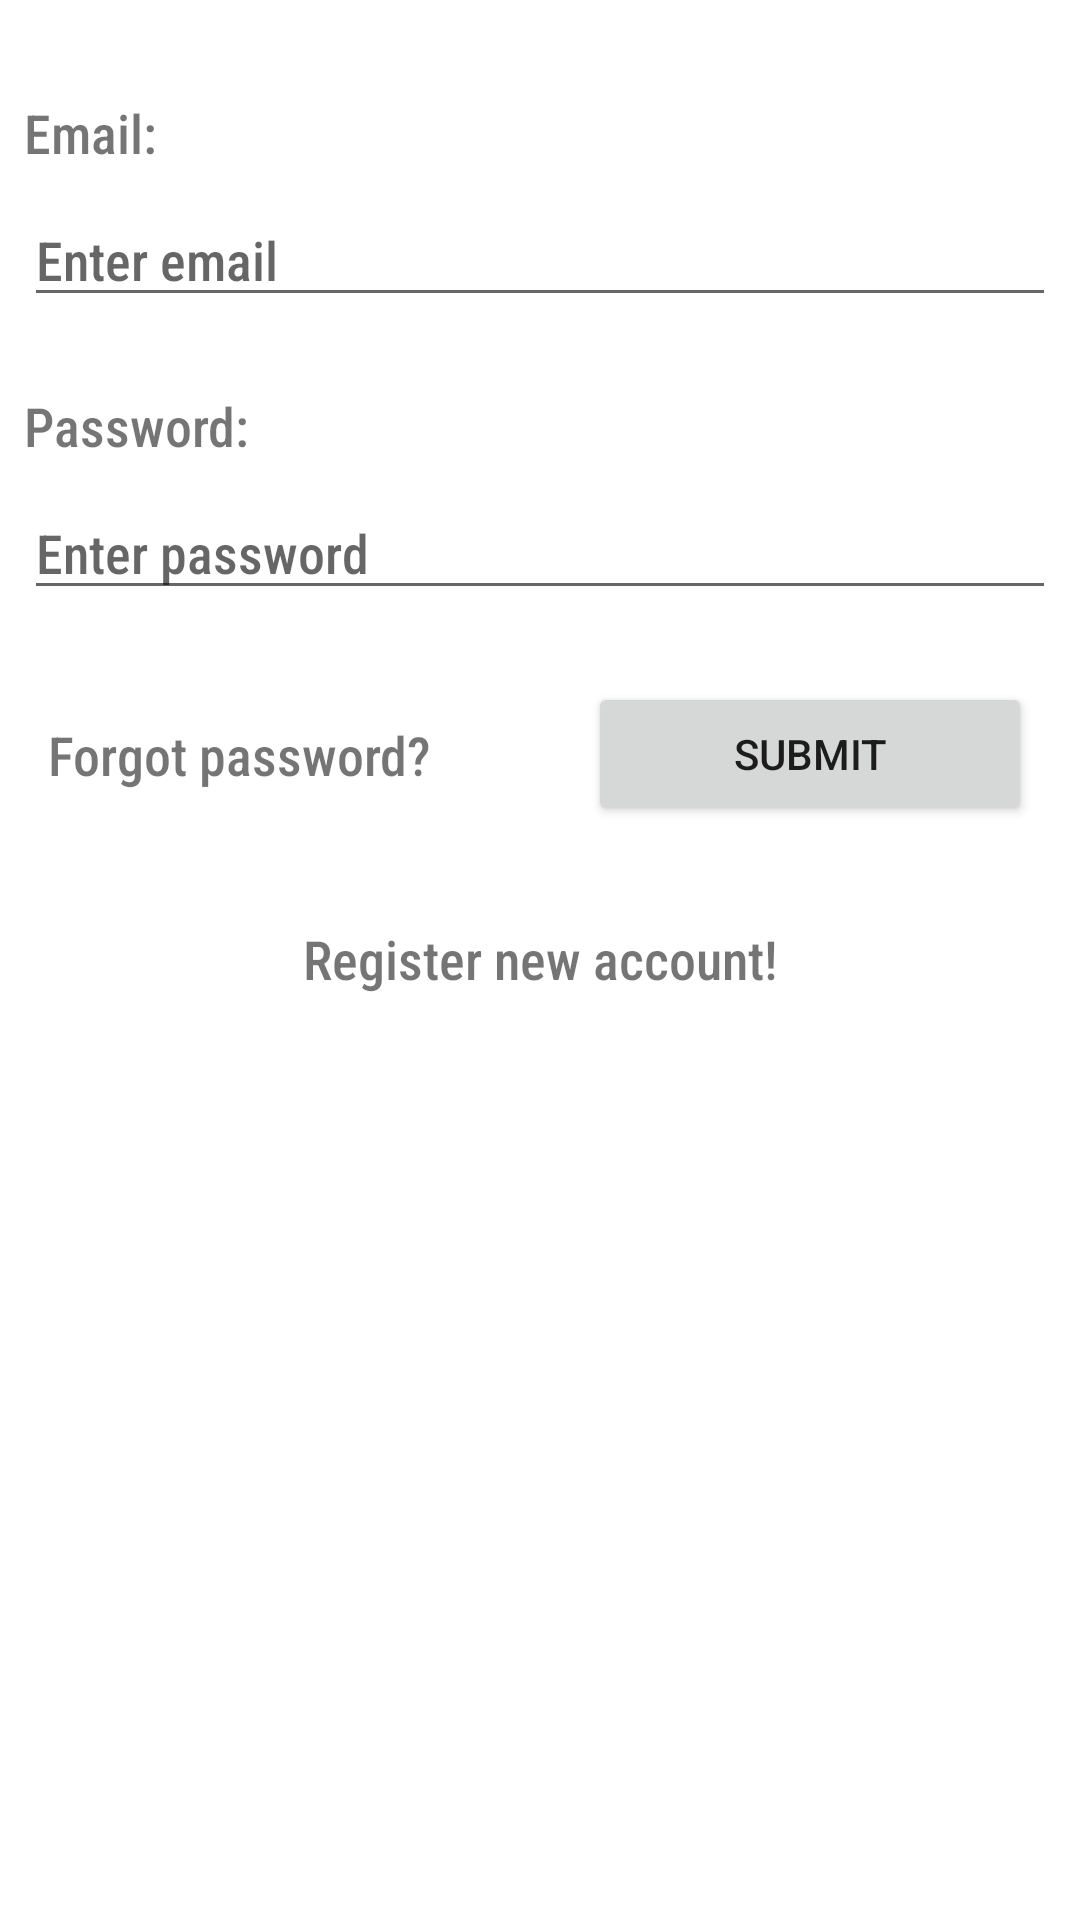

Layout XML and referenced resources for this Android screen:
<!-- AndroidManifest.xml: application theme Theme.RedHood -->
<!-- res/layout/fragment_log_in.xml -->
<?xml version="1.0" encoding="utf-8"?>
<androidx.constraintlayout.widget.ConstraintLayout xmlns:android="http://schemas.android.com/apk/res/android"
    xmlns:app="http://schemas.android.com/apk/res-auto"
    xmlns:tools="http://schemas.android.com/tools"
    android:layout_width="match_parent"
    android:layout_height="match_parent"
    tools:context=".ui.authentication.LogIn">

    <ScrollView
        android:layout_width="match_parent"
        android:layout_height="match_parent"
        app:layout_constraintBottom_toBottomOf="parent"
        app:layout_constraintEnd_toEndOf="parent"
        app:layout_constraintStart_toStartOf="parent"
        app:layout_constraintTop_toTopOf="parent">


        <androidx.constraintlayout.widget.ConstraintLayout
            android:layout_width="match_parent"
            android:layout_height="wrap_content">

            <TextView
                android:id="@+id/login_email_tv"
                style="@style/TextViewStyle"
                android:layout_width="wrap_content"
                android:layout_height="wrap_content"
                android:layout_marginStart="8dp"
                android:layout_marginTop="32dp"
                android:text="@string/email_tv"
                app:layout_constraintStart_toStartOf="parent"
                app:layout_constraintTop_toTopOf="parent" />

            <EditText
                android:id="@+id/login_email_et"
                style="@style/EditTextStyle"
                android:layout_width="0dp"
                android:layout_height="wrap_content"
                android:layout_marginStart="8dp"
                android:layout_marginTop="8dp"
                android:layout_marginEnd="8dp"
                android:hint="@string/email_hint"
                android:inputType="textEmailAddress"
                app:layout_constraintEnd_toEndOf="parent"
                app:layout_constraintStart_toStartOf="parent"
                app:layout_constraintTop_toBottomOf="@+id/login_email_tv" />

            <TextView
                android:id="@+id/login_password_tv"
                style="@style/TextViewStyle"
                android:layout_width="wrap_content"
                android:layout_height="wrap_content"
                android:layout_marginStart="8dp"
                android:layout_marginTop="24dp"
                android:text="@string/password_tv"
                app:layout_constraintStart_toStartOf="parent"
                app:layout_constraintTop_toBottomOf="@+id/login_email_et" />

            <EditText
                android:id="@+id/login_password_et"
                style="@style/EditTextStyle"
                android:layout_width="0dp"
                android:layout_height="wrap_content"
                android:layout_marginStart="8dp"
                android:layout_marginTop="8dp"
                android:layout_marginEnd="8dp"
                android:hint="@string/password_hint"
                android:inputType="textPassword"
                app:layout_constraintEnd_toEndOf="parent"
                app:layout_constraintStart_toStartOf="parent"
                app:layout_constraintTop_toBottomOf="@+id/login_password_tv" />

            <Button
                android:id="@+id/login_submit_button"
                android:layout_width="0dp"
                android:layout_height="wrap_content"
                android:layout_marginTop="24dp"
                android:layout_marginEnd="16dp"
                android:text="@string/submit_button"
                app:layout_constraintEnd_toEndOf="parent"
                app:layout_constraintStart_toEndOf="@+id/login_pswrd_reset_tv"
                app:layout_constraintTop_toBottomOf="@+id/login_password_et" />

            <TextView
                android:id="@+id/login_pswrd_reset_tv"
                style="@style/TextViewStyle"
                android:layout_width="0dp"
                android:layout_height="wrap_content"
                android:layout_marginStart="16dp"
                android:layout_marginEnd="32dp"
                android:text="@string/reset_password_tv"
                app:layout_constraintBottom_toBottomOf="@+id/login_submit_button"
                app:layout_constraintEnd_toStartOf="@+id/login_submit_button"
                app:layout_constraintStart_toStartOf="parent"
                app:layout_constraintTop_toTopOf="@+id/login_submit_button" />

            <TextView
                android:id="@+id/login_reg_tv"
                style="@style/TextViewStyle"
                android:layout_width="wrap_content"
                android:layout_height="wrap_content"
                android:layout_marginTop="32dp"
                android:text="@string/register_new_account_tv"
                app:layout_constraintEnd_toEndOf="parent"
                app:layout_constraintStart_toStartOf="parent"
                app:layout_constraintTop_toBottomOf="@+id/login_submit_button" />

            <ProgressBar
                android:id="@+id/login_progress_bar"
                style="?android:attr/progressBarStyle"
                android:layout_width="wrap_content"
                android:layout_height="wrap_content"
                android:visibility="gone"
                app:layout_constraintBottom_toBottomOf="@+id/login_submit_button"
                app:layout_constraintEnd_toEndOf="@+id/login_submit_button"
                app:layout_constraintStart_toStartOf="@+id/login_submit_button" />

        </androidx.constraintlayout.widget.ConstraintLayout>
    </ScrollView>

</androidx.constraintlayout.widget.ConstraintLayout>
<!-- resources referenced by this layout -->
<resources>
  <string name="email_hint">Enter email</string>
  <string name="email_tv">Email:</string>
  <string name="password_hint">Enter password</string>
  <string name="password_tv">Password:</string>
  <string name="register_new_account_tv">Register new account!</string>
  <string name="reset_password_tv">Forgot password?</string>
  <string name="submit_button">submit</string>
  <style name="EditTextStyle" parent="@style/Widget.AppCompat.EditText">
          <item name="fontFamily">sans-serif-condensed-medium</item>
      </style>
  <style name="TextViewStyle" parent="@style/Widget.AppCompat.TextView">
          <item name="fontFamily">sans-serif-condensed-medium</item>
          <item name="android:textSize">18sp</item>
      </style>
  <style name="Theme.RedHood" parent="Theme.MaterialComponents.DayNight.NoActionBar">
          
          <item name="colorPrimary">@color/red_7</item>
          <item name="colorPrimaryVariant">@color/red_7</item>
          <item name="colorOnPrimary">@color/white</item>
          
          <item name="colorSecondary">@color/red_4</item>
          <item name="colorSecondaryVariant">@color/red_2</item>
          <item name="colorOnSecondary">@color/white</item>
          
          <item name="android:statusBarColor" tools:targetApi="l">?attr/colorPrimaryVariant</item>
      </style>
  <color name="red_7">#FFC71F37</color>
  <color name="white">#FFFFFFFF</color>
  <color name="red_4">#FFA71E34</color>
  <color name="red_2">#FF85182A</color>
</resources>
